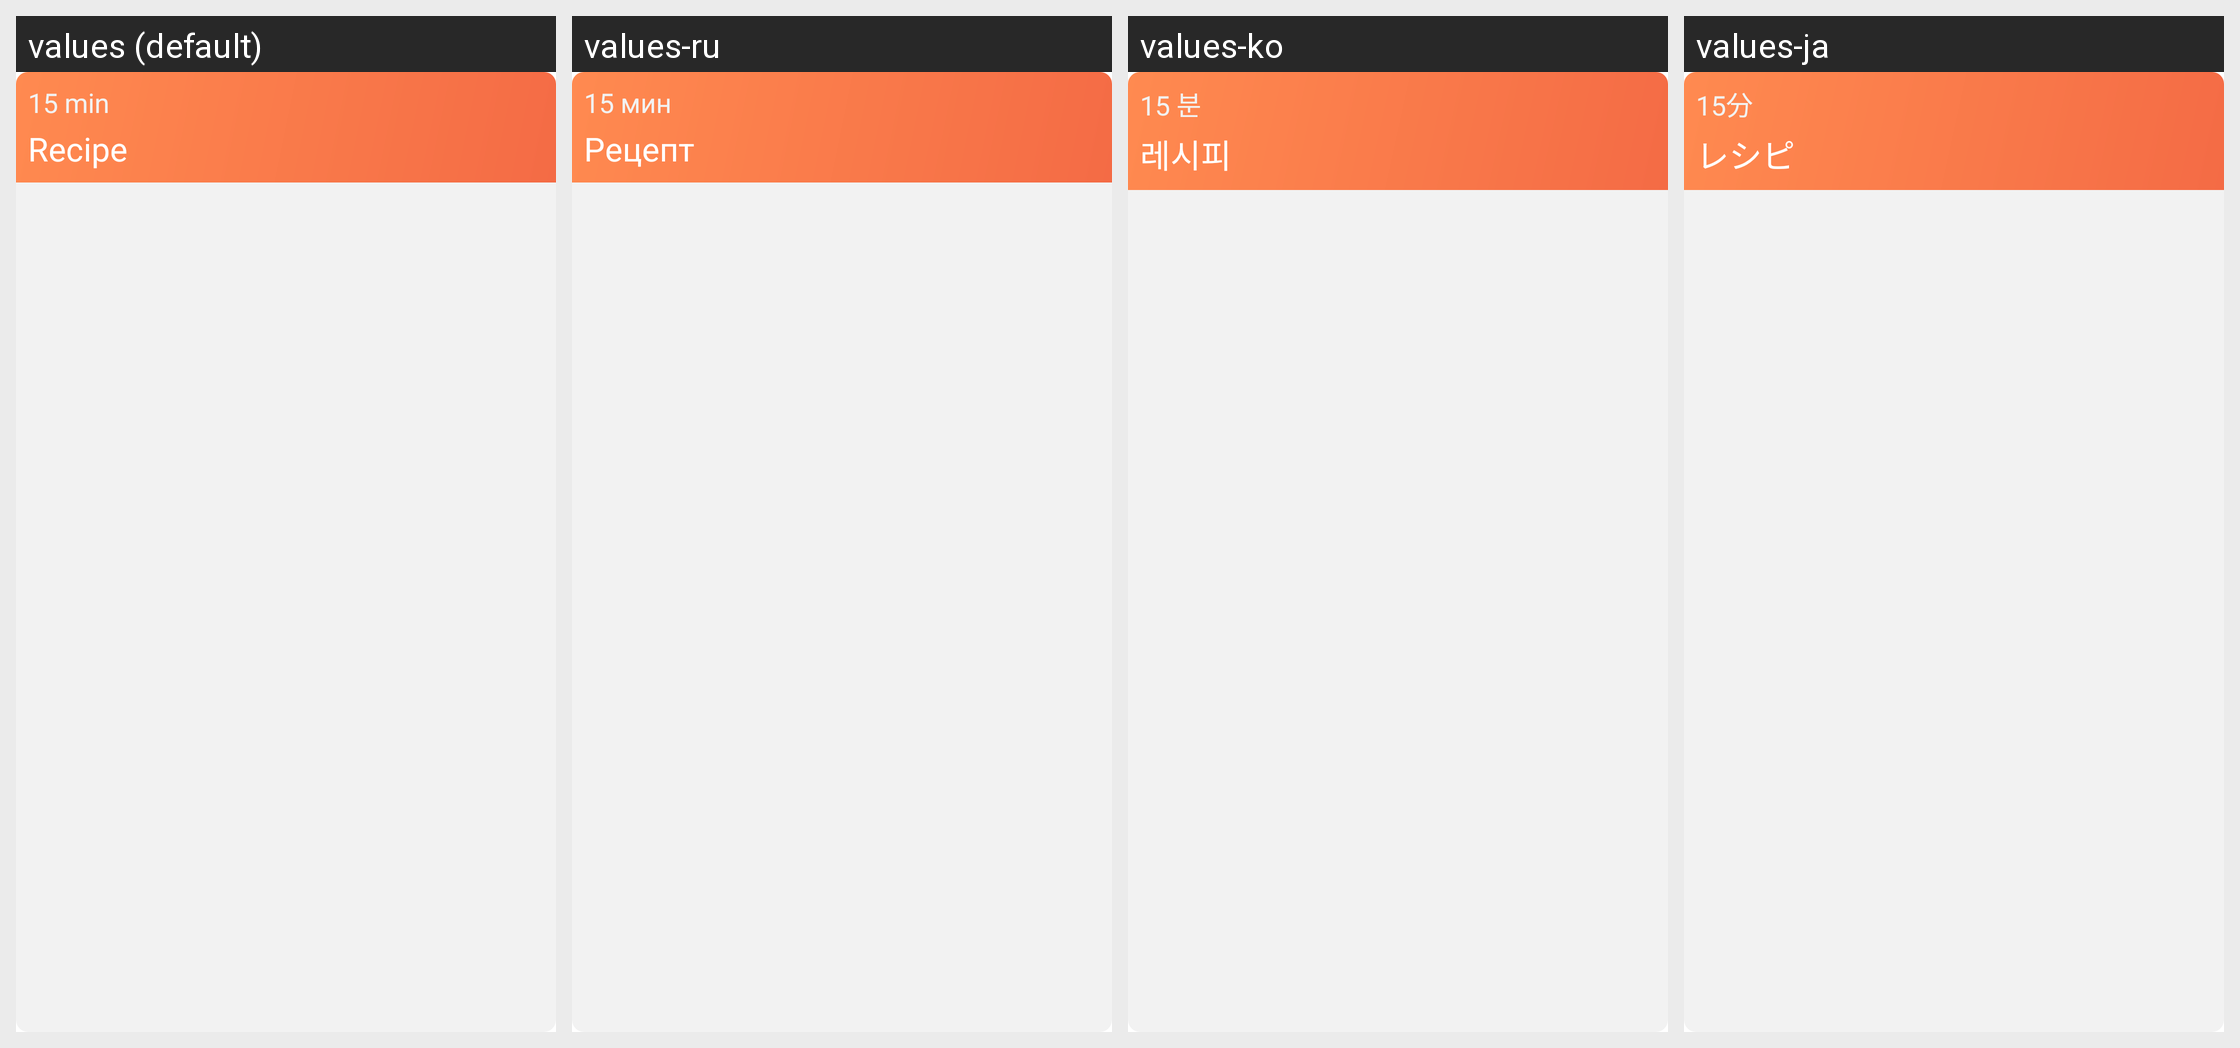

Locale-by-locale string values for the Android screen shown in this grid:
Android screen res/layout/list_popular.xml rendered under 4 locales, left to right: values (default), values-ru, values-ko, values-ja. Device: Nexus 5 (rendered at 1080×1920; each locale shown at half size, 540×960, under a caption strip naming it); theme Theme.ChefBook.
Other locales in the repository, not shown: values-be, values-pt, values-uk.
Strings drawn on this screen, with the default value and each locale's value (text and hints the layout hard-codes, and strings that could not be matched under every locale, appear in the picture but are not listed):

_15_min
  values: 15 min
  values-ru: 15 мин
  values-ko: 15 분
  values-ja: 15分

recipe
  values: Recipe
  values-ru: Рецепт
  values-ko: 레시피
  values-ja: レシピ
